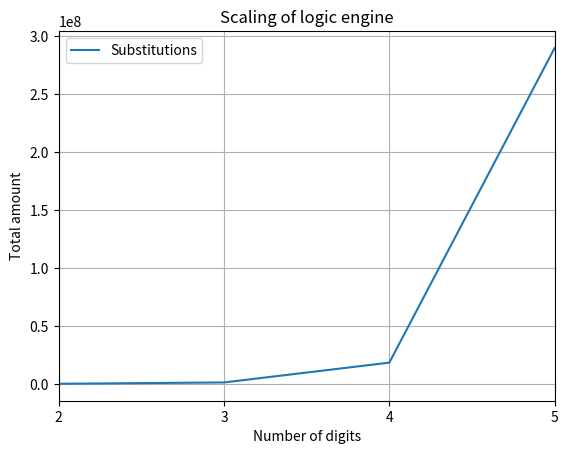

Here is the Python script that generated this plot:
import matplotlib.pyplot as plt

def plot_logicscale_step():
    # Read the log file and extract relevant information
    with open('add_queryscale_4.log', 'r') as file:
        lines = file.readlines()

    # Extracting elapsed times from log entries
    elapsed_queries = [float(line.split(' ')[-4]) for line in lines if 'The function took' in line]
    total_query = sum(elapsed_queries) # total time for one setting (training + validation)
    print(total_query)

    # Create a plot
    plt.plot(elapsed_queries, marker='o', linestyle='-')
    plt.xlabel('Function Calls')
    plt.ylabel('Elapsed Time (seconds)')
    plt.title('Execution Time of the Function Over Multiple Calls')
    plt.show()

def plot_logicscale_total():
    # Your list of values
    queries_examples = [0, 0, 9887, 7553, 6446, 5218]

    amount_examples = [0, 0, 3166, 2111, 1583, 1266]  

    x = [0, 1, 2, 3, 4, 5]
    amount_substitutions = [0, 0, 139232, 1271808, 18341888, 289567390]

    # Generate x values starting from zero with the same length as y_values
    x_values = list(range(len(queries_examples)))

    # Plotting the data
    #plt.plot(x_values, queries_examples, linestyle='-', color="blue", label="Queries")
    #plt.plot(x_values, amount_examples, linestyle='-', color="red", label="Training examples")
    plt.plot(x, amount_substitutions, linestyle="-", label="Substitutions")

    # Adding labels and title
    plt.xlabel('Number of digits')
    plt.ylabel('Total amount')
    plt.title('Scaling of logic engine')

    plt.xticks(range(len(queries_examples)))

    plt.xlim(2, max(x_values))
    #plt.ylim(0, 20000000)

    plt.grid(True)
    plt.legend()

    # Display the plot
    plt.show()

#plot_logicscale_step()
plot_logicscale_total()
